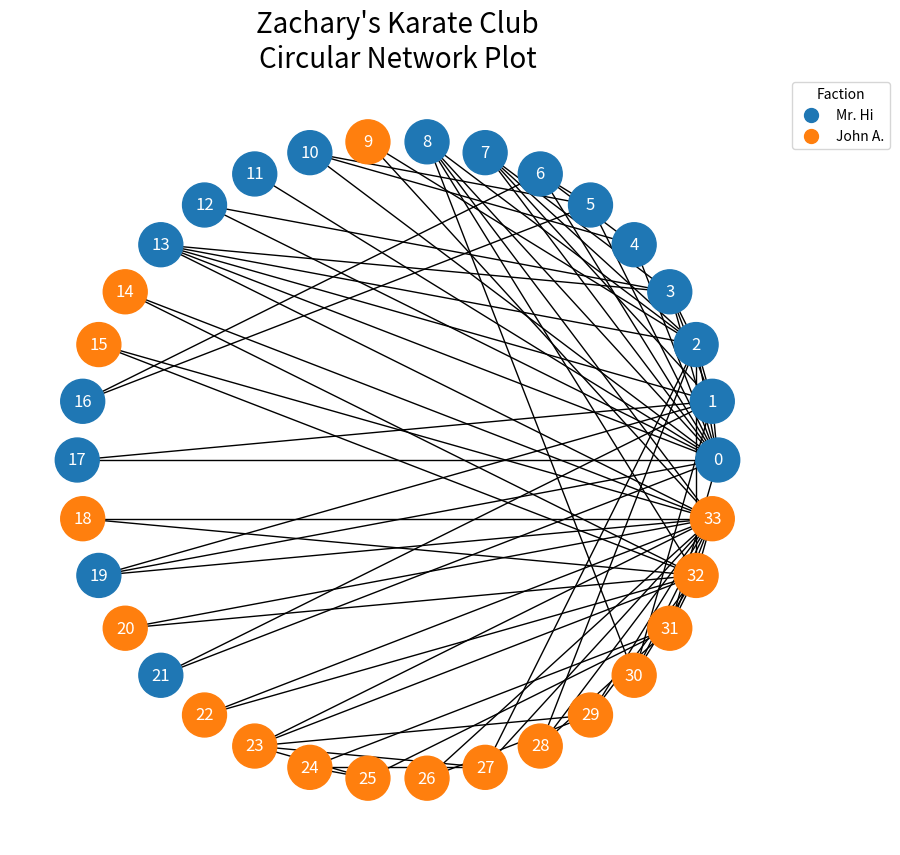
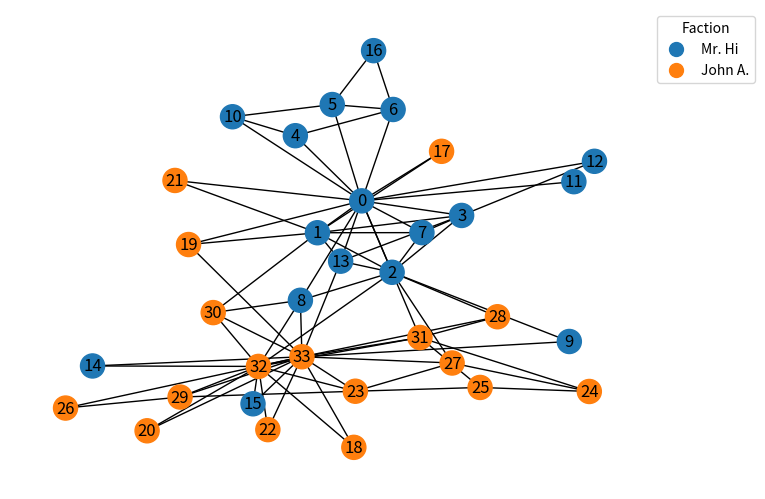

Write Python code to recreate these figures, in order.
# %%
import numpy as np
import networkx as nx
import matplotlib.pyplot as plt
import pandas as pd
from matplotlib.lines import Line2D
import scipy

# %% ZACHARY'S KARATE CLUB

# Mr. Hi (instructor) is 0, John A. (administrator) is 33
G = nx.karate_club_graph()

# color the nodes by faction
color = ['C0' if G.nodes.data()[i]['club'] ==
         "Mr. Hi" else 'C1' for i in range(len(G.nodes()))]

fig, ax = plt.subplots(figsize=(10, 10))
plt.axis("equal")
nx.draw_circular(G, with_labels=True, node_color=color, ax=ax,
                 font_color="white", node_size=1000)
ax.set_title("Zachary's Karate Club\nCircular Network Plot", fontsize=20)

# legend
john_a_legend = Line2D([], [], markerfacecolor="C1", markeredgecolor='C1',
                       marker='o', linestyle='None', markersize=10)

mr_hi_legend = Line2D([], [], markerfacecolor="C0", markeredgecolor='C0',
                      marker='o', linestyle='None', markersize=10)

ax.legend([mr_hi_legend, john_a_legend],
          ["Mr. Hi", "John A."],
          loc='upper left', bbox_to_anchor=(1, 1), title="Faction")
plt.show()


nx.draw(G, with_labels=True, node_color=[
        'C0' if i < 17 else 'C1' for i in G.nodes()])
plt.legend([mr_hi_legend, john_a_legend],
           ["Mr. Hi", "John A."],
           loc='upper left', bbox_to_anchor=(1, 1), title="Faction")
plt.show()

# %%
hubs, authorities = nx.hits(G)

# sort by values
hubs = dict(sorted(hubs.items(), key=lambda item: item[1]))
authorities = dict(sorted(authorities.items(), key=lambda item: item[1]))
print(hubs)
print(authorities)
